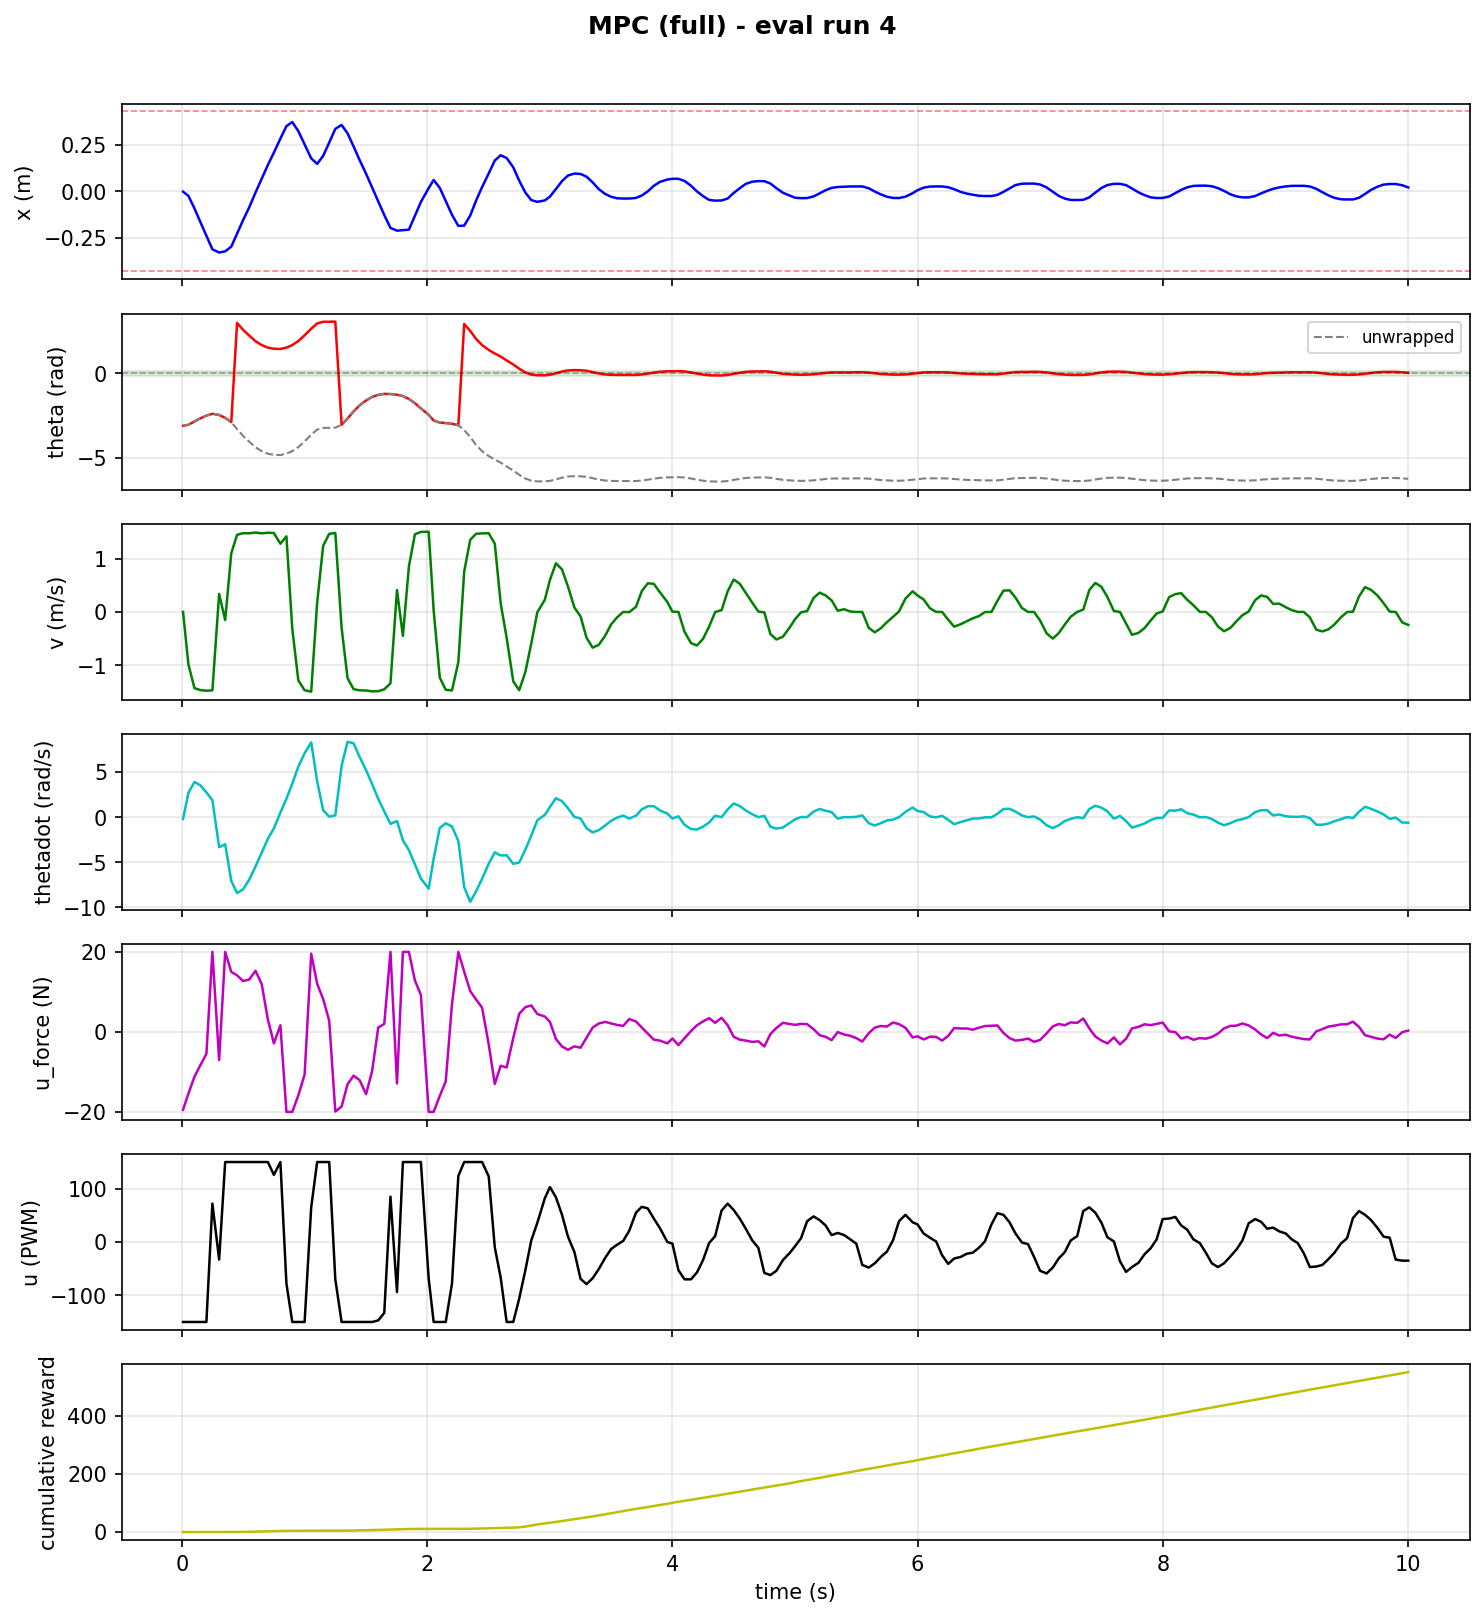

The table this chart was drawn from, first rows:
step, time_s, x_counts, x_m, theta_rad, theta_unwrapped, v_counts_s, v_m_s, thetadot_rad_s, tripped, u_force_N, u_pwm, reward, cum_reward, upright, stabilized, solve_success, solve_retry, solve_time_ms, host_solve_ms
1, 0.009995, -26.0, -0.001016, -3.11, -3.11, 0.0, 0.0, -0.204, 0, -19.47, -150, 0.002096, 0.002096, 0, 0, 1.0, 0.0, 0.838, 1.47
2, 0.05363, -608.0, -0.02375, -3.05, -3.05, -25172, -0.9833, 2.705, 0, -15.43, -150, 0.01969, 0.02179, 0, 0, 0.0, 1.0, 2.172, 3.073
3, 0.1031, -2333, -0.09113, -2.86, -2.86, -36533, -1.427, 3.906, 0, -11.21, -150, 0.05458, 0.07637, 0, 0, 0.0, 1.0, 2.343, 3.258
4, 0.1508, -4188, -0.1636, -2.67, -2.67, -37468, -1.464, 3.535, 0, -8.335, -150, 0.09646, 0.1728, 0, 0, 1.0, 0.0, 0.8329, 1.618
5, 0.2004, -6074, -0.2373, -2.51, -2.51, -37772, -1.475, 2.75, 0, -5.472, -150, 0.1313, 0.3041, 0, 0, 1.0, 0.0, 1.142, 1.975
6, 0.2493, -7958, -0.3109, -2.4, -2.4, -37596, -1.469, 1.888, 0, 20.0, 72, 0.1086, 0.4127, 0, 0, 1.0, 0.0, 1.339, 2.006
7, 0.3043, -8392, -0.3278, -2.47, -2.47, 8639, 0.3375, -3.323, 0, -7.048, -33, 0.06159, 0.4743, 0, 0, 0.0, 1.0, 3.129, 3.933
8, 0.3536, -8238, -0.3218, -2.64, -2.64, -3892, -0.152, -2.999, 0, 19.98, 150, 0.01574, 0.49, 0, 0, 0.0, 1.0, 2.971, 3.806
9, 0.4033, -7589, -0.2964, -2.89, -2.89, 28103, 1.098, -7.063, 0, 15.01, 150, 0.006514, 0.4966, 0, 0, 0.0, 1.0, 3.069, 4.018
10, 0.4505, -5809, -0.2269, 2.98, -3.303, 36973, 1.444, -8.419, 0, 14.15, 150, 0.07948, 0.576, 0, 0, 0.0, 1.0, 1.621, 2.413
11, 0.5, -3926, -0.1534, 2.57, -3.713, 37757, 1.475, -7.994, 0, 12.73, 150, 0.1898, 0.7658, 0, 0, 0.0, 1.0, 1.169, 2.049
12, 0.5484, -2225, -0.08691, 2.24, -4.043, 37690, 1.472, -6.951, 0, 13.06, 150, 0.3382, 1.104, 0, 0, 0.0, 1.0, 1.134, 1.909
13, 0.601, -142.0, -0.005547, 1.9, -4.383, 38070, 1.487, -5.463, 0, 15.28, 150, 0.4495, 1.554, 0, 0, 1.0, 0.0, 0.5296, 1.302
14, 0.6515, 1745, 0.06816, 1.67, -4.613, 37679, 1.472, -3.937, 0, 11.95, 150, 0.524, 2.078, 0, 0, 0.0, 1.0, 1.924, 2.727
15, 0.7015, 3638, 0.1421, 1.52, -4.763, 37958, 1.483, -2.403, 0, 3.135, 150, 0.5596, 2.637, 0, 0, 0.0, 1.0, 2.628, 3.515
16, 0.7506, 5343, 0.2087, 1.45, -4.833, 37834, 1.478, -1.237, 0, -2.877, 126, 0.5651, 3.202, 0, 0, 0.0, 1.0, 2.544, 3.391
17, 0.8038, 7274, 0.2841, 1.44, -4.843, 32699, 1.277, 0.507, 0, 1.675, 150, 0.5243, 3.726, 0, 0, 0.0, 1.0, 2.618, 3.473
18, 0.853, 8985, 0.351, 1.52, -4.763, 36241, 1.416, 2.05, 0, -20.0, -78, 0.4496, 4.176, 0, 0, 0.0, 1.0, 2.054, 3.225
19, 0.9007, 9551, 0.3731, 1.67, -4.613, -7960, -0.3109, 3.728, 0, -20.0, -150, 0.3335, 4.51, 0, 0, 1.0, 0.0, 1.095, 1.95
20, 0.95, 8301, 0.3243, 1.91, -4.373, -32828, -1.282, 5.605, 0, -15.87, -150, 0.1859, 4.695, 0, 0, 1.0, 0.0, 0.9131, 1.733
21, 1.001, 6464, 0.2525, 2.25, -4.033, -37535, -1.466, 7.102, 0, -10.67, -150, 0.06159, 4.757, 0, 0, 0.0, 1.0, 2.572, 3.488
22, 1.055, 4556, 0.178, 2.64, -3.643, -38221, -1.493, 8.299, 0, 19.55, 65, 0.009149, 4.766, 0, 0, 0.0, 1.0, 3.06, 4.045
23, 1.104, 3793, 0.1482, 2.95, -3.333, 4460, 0.1742, 3.985, 0, 12.03, 150, 0.002096, 4.768, 0, 0, 0.0, 1.0, 3.355, 4.252
24, 1.153, 4903, 0.1915, 3.05, -3.233, 31686, 1.238, 0.773, 0, 8.215, 150, 0.002096, 4.77, 0, 0, 0.0, 1.0, 3.029, 3.91
25, 1.202, 6723, 0.2626, 3.05, -3.233, 37419, 1.462, 0.053, 0, 2.793, 150, 0.001663, 4.772, 0, 0, 0.0, 1.0, 3.115, 3.966
26, 1.252, 8614, 0.3365, 3.06, -3.223, 37867, 1.479, 0.214, 0, -19.93, -70, 0.002096, 4.774, 0, 0, 0.0, 1.0, 3.122, 4.037
27, 1.303, 9150, 0.3574, -3.05, -3.05, -7593, -0.2966, 5.709, 0, -18.66, -150, 0.05233, 4.826, 0, 0, 0.0, 1.0, 1.838, 2.973
28, 1.351, 8002, 0.3126, -2.68, -2.68, -31727, -1.239, 8.363, 0, -13.1, -150, 0.182, 5.008, 0, 0, 0.0, 1.0, 1.297, 2.138
29, 1.401, 6198, 0.2421, -2.26, -2.26, -37028, -1.446, 8.198, 0, -10.94, -150, 0.3382, 5.347, 0, 0, 0.0, 1.0, 1.181, 2.036
30, 1.45, 4322, 0.1688, -1.9, -1.9, -37581, -1.468, 6.68, 0, -12.07, -150, 0.4784, 5.825, 0, 0, 1.0, 0.0, 0.601, 1.398
31, 1.503, 2437, 0.0952, -1.61, -1.61, -37681, -1.472, 5.211, 0, -15.59, -150, 0.5789, 6.404, 0, 0, 0.0, 1.0, 1.093, 1.937
32, 1.552, 541.0, 0.02113, -1.4, -1.4, -38076, -1.487, 3.656, 0, -9.697, -150, 0.6381, 7.042, 0, 0, 0.0, 1.0, 1.741, 2.613
33, 1.602, -1363, -0.05324, -1.28, -1.28, -38006, -1.485, 2.044, 0, 1.093, -147, 0.671, 7.713, 0, 0, 0.0, 1.0, 1.617, 2.49
34, 1.651, -3239, -0.1265, -1.22, -1.22, -37105, -1.449, 0.632, 0, 2.017, -133, 0.6661, 8.379, 0, 0, 0.0, 1.0, 1.866, 2.651
35, 1.701, -5011, -0.1957, -1.23, -1.23, -34234, -1.337, -0.739, 0, 20.0, 85, 0.6479, 9.027, 0, 0, 0.0, 1.0, 2.508, 3.476
36, 1.755, -5391, -0.2106, -1.27, -1.27, 10477, 0.4093, -0.427, 0, -12.91, -94, 0.6046, 9.632, 0, 0, 0.0, 1.0, 2.981, 3.851
37, 1.803, -5322, -0.2079, -1.35, -1.35, -11488, -0.4487, -2.553, 0, 20.0, 150, 0.5227, 10.15, 0, 0, 0.0, 1.0, 2.165, 2.993
38, 1.852, -5252, -0.2052, -1.52, -1.52, 21800, 0.8516, -3.642, 0, 20.0, 150, 0.4005, 10.55, 0, 0, 0.0, 1.0, 1.736, 2.59
39, 1.901, -3355, -0.1311, -1.77, -1.77, 37217, 1.454, -5.212, 0, 12.87, 150, 0.2562, 10.81, 0, 0, 1.0, 0.0, 1.183, 2.206
40, 1.949, -1452, -0.05672, -2.08, -2.08, 38354, 1.498, -6.804, 0, 9.266, 150, 0.1117, 10.92, 0, 0, 1.0, 0.0, 0.981, 1.761
41, 2.013, 472.0, 0.01844, -2.46, -2.46, 38459, 1.502, -7.932, 0, -20.0, -69, 0.02889, 10.95, 0, 0, 0.0, 1.0, 3.002, 3.944
42, 2.054, 1582, 0.0618, -2.8, -2.8, 753.0, 0.02941, -4.583, 0, -20.0, -150, 0.01223, 10.96, 0, 0, 0.0, 1.0, 2.868, 3.682
43, 2.103, 502.0, 0.01961, -2.92, -2.92, -31446, -1.228, -1.18, 0, -16.03, -150, 0.009149, 10.97, 0, 0, 0.0, 1.0, 2.984, 3.896
44, 2.152, -1324, -0.05172, -2.95, -2.95, -37319, -1.458, -0.675, 0, -12.39, -150, 0.005734, 10.98, 0, 0, 0.0, 1.0, 3.262, 4.12
45, 2.203, -3209, -0.1254, -2.99, -2.99, -37665, -1.471, -1.029, 0, 6.968, -78, 0.0009481, 10.98, 0, 0, 0.0, 1.0, 3.582, 5.181
46, 2.255, -4737, -0.185, -3.08, -3.08, -24031, -0.9387, -2.64, 0, 19.99, 124, 0.01223, 10.99, 0, 0, 0.0, 1.0, 3.813, 4.741
47, 2.303, -4695, -0.1834, 2.92, -3.363, 19322, 0.7548, -7.756, 0, 15.05, 150, 0.09646, 11.09, 0, 0, 0.0, 1.0, 2.261, 3.13
48, 2.352, -3314, -0.1295, 2.51, -3.773, 34562, 1.35, -9.381, 0, 10.2, 150, 0.2739, 11.36, 0, 0, 0.0, 1.0, 1.564, 3.026
49, 2.399, -1280, -0.05, 2.04, -4.243, 37447, 1.463, -8.246, 0, 8.126, 150, 0.449, 11.81, 0, 0, 1.0, 0.0, 0.555, 1.257
50, 2.449, 607.0, 0.02371, 1.67, -4.613, 37669, 1.471, -6.841, 0, 6.065, 150, 0.5849, 12.4, 0, 0, 1.0, 0.0, 0.7038, 1.544
51, 2.503, 2488, 0.09719, 1.38, -4.903, 37717, 1.473, -5.154, 0, -3.122, 123, 0.669, 13.07, 0, 0, 0.0, 1.0, 1.546, 2.646
52, 2.552, 4256, 0.1663, 1.17, -5.113, 32717, 1.278, -3.893, 0, -13.01, -10, 0.7037, 13.77, 0, 0, 0.0, 1.0, 1.374, 2.762
53, 2.6, 4986, 0.1948, 0.99, -5.293, 4066, 0.1588, -4.246, 0, -8.475, -67, 0.6882, 14.46, 0, 0, 0.0, 1.0, 0.9967, 1.835
54, 2.649, 4601, 0.1797, 0.76, -5.523, -12396, -0.4842, -4.216, 0, -8.895, -150, 0.5139, 14.97, 0, 0, 1.0, 0.0, 0.5375, 1.307
55, 2.703, 3317, 0.1296, 0.52, -5.763, -33277, -1.3, -5.174, 0, -1.501, -150, 0.4106, 15.38, 0, 0, 0.0, 1.0, 1.136, 2.118
56, 2.752, 1477, 0.0577, 0.27, -6.013, -37513, -1.465, -5.024, 0, 4.54, -106, 1.141, 16.52, 1, 0, 1.0, 0.0, 0.6248, 1.525
57, 2.802, -152.0, -0.005938, 0.05, -6.233, -28738, -1.123, -3.604, 0, 6.189, -53, 2.566, 19.09, 1, 0, 1.0, 0.0, 0.8298, 1.999
58, 2.85, -1189, -0.04645, -0.08, -6.363, -15187, -0.5932, -2.04, 0, 6.621, 3, 3.623, 22.71, 1, 0, 1.0, 0.0, 0.4908, 1.191
59, 2.899, -1425, -0.05566, -0.12, -6.403, -171.0, -0.00668, -0.338, 0, 4.489, 36, 3.64, 26.35, 1, 0, 1.0, 0.0, 0.4921, 1.283
60, 2.96, -1232, -0.04813, -0.12, -6.403, 5829, 0.2277, 0.258, 0, 3.842, 82, 3.359, 29.71, 1, 0, 1.0, 0.0, 0.5652, 1.365
... 183 more rows
